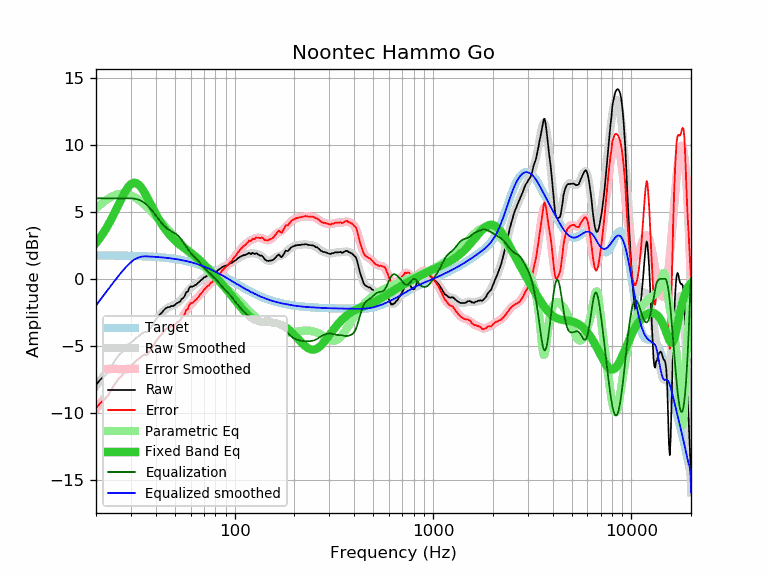

Values plotted in this chart, from the file beside it:
frequency, raw, error, smoothed, error_smoothed, equalization, parametric_eq, equalized_raw, equalized_smoothed, target
20, -7.92, -9.66, -7.98, -9.73, 6.00, 2.67, -1.92, -1.98, 1.74
21, -7.52, -9.26, -7.57, -9.31, 6.00, 3.07, -1.52, -1.57, 1.74
22, -7.27, -9.01, -7.17, -8.91, 6.00, 3.52, -1.27, -1.17, 1.74
23, -6.97, -8.70, -6.79, -8.53, 6.00, 4.00, -0.97, -0.79, 1.74
24, -6.48, -8.21, -6.43, -8.17, 6.00, 4.50, -0.48, -0.43, 1.74
25, -6.07, -7.80, -6.09, -7.82, 6.00, 5.02, -0.07, -0.09, 1.73
26, -5.71, -7.44, -5.77, -7.50, 6.00, 5.55, 0.29, 0.23, 1.73
27, -5.49, -7.21, -5.47, -7.20, 6.00, 6.04, 0.51, 0.53, 1.73
28, -5.15, -6.87, -5.20, -6.92, 6.00, 6.48, 0.85, 0.80, 1.72
29, -4.92, -6.63, -4.96, -6.68, 6.00, 6.82, 1.08, 1.04, 1.72
30, -4.76, -6.47, -4.75, -6.47, 6.00, 7.06, 1.24, 1.25, 1.71
31, -4.58, -6.28, -4.57, -6.28, 5.98, 7.16, 1.40, 1.41, 1.71
32, -4.39, -6.09, -4.41, -6.12, 5.94, 7.13, 1.55, 1.53, 1.70
33, -4.25, -5.94, -4.27, -5.97, 5.88, 6.99, 1.63, 1.61, 1.70
34, -4.09, -5.77, -4.14, -5.83, 5.79, 6.76, 1.71, 1.65, 1.69
35, -3.98, -5.66, -4.00, -5.68, 5.67, 6.47, 1.70, 1.67, 1.68
36, -3.99, -5.66, -3.85, -5.52, 5.52, 6.14, 1.54, 1.67, 1.67
37, -3.81, -5.47, -3.68, -5.35, 5.35, 5.81, 1.54, 1.66, 1.66
38, -3.61, -5.26, -3.50, -5.16, 5.16, 5.47, 1.55, 1.65, 1.65
39, -3.32, -4.96, -3.30, -4.95, 4.95, 5.15, 1.63, 1.64, 1.64
40, -3.05, -4.68, -3.10, -4.73, 4.73, 4.84, 1.68, 1.63, 1.63
41, -2.84, -4.46, -2.89, -4.51, 4.51, 4.55, 1.68, 1.62, 1.62
42, -2.66, -4.27, -2.70, -4.31, 4.31, 4.29, 1.65, 1.61, 1.61
43, -2.51, -4.10, -2.52, -4.12, 4.12, 4.05, 1.61, 1.60, 1.60
44, -2.33, -3.91, -2.38, -3.96, 3.96, 3.83, 1.63, 1.58, 1.58
45, -2.19, -3.76, -2.26, -3.82, 3.82, 3.62, 1.64, 1.57, 1.57
46, -2.13, -3.68, -2.16, -3.71, 3.71, 3.44, 1.59, 1.55, 1.55
47, -2.10, -3.63, -2.09, -3.62, 3.62, 3.27, 1.53, 1.54, 1.54
48, -2.03, -3.55, -2.03, -3.55, 3.55, 3.12, 1.52, 1.52, 1.52
49, -2.03, -3.53, -1.97, -3.47, 3.47, 2.98, 1.45, 1.50, 1.50
50, -1.94, -3.42, -1.91, -3.39, 3.39, 2.86, 1.45, 1.48, 1.48
51, -1.82, -3.28, -1.83, -3.30, 3.30, 2.74, 1.48, 1.46, 1.46
52, -1.77, -3.21, -1.74, -3.19, 3.19, 2.64, 1.42, 1.44, 1.44
53, -1.71, -3.13, -1.64, -3.06, 3.06, 2.54, 1.35, 1.42, 1.42
54, -1.51, -2.90, -1.51, -2.91, 2.91, 2.45, 1.40, 1.40, 1.40
55, -1.45, -2.82, -1.37, -2.74, 2.74, 2.36, 1.30, 1.38, 1.38
56, -1.28, -2.63, -1.22, -2.57, 2.57, 2.27, 1.29, 1.35, 1.35
57, -0.99, -2.31, -1.07, -2.40, 2.40, 2.19, 1.41, 1.33, 1.33
58, -0.96, -2.26, -0.93, -2.23, 2.23, 2.11, 1.27, 1.30, 1.30
59, -0.69, -1.96, -0.80, -2.07, 2.07, 2.03, 1.39, 1.27, 1.27
60, -0.57, -1.81, -0.69, -1.93, 1.93, 1.95, 1.37, 1.24, 1.24
61, -0.59, -1.80, -0.59, -1.81, 1.81, 1.87, 1.22, 1.22, 1.22
62, -0.55, -1.73, -0.51, -1.70, 1.70, 1.79, 1.15, 1.19, 1.19
63, -0.47, -1.62, -0.44, -1.59, 1.59, 1.70, 1.13, 1.16, 1.16
64, -0.44, -1.56, -0.37, -1.49, 1.49, 1.62, 1.06, 1.12, 1.12
65, -0.33, -1.42, -0.30, -1.39, 1.39, 1.53, 1.07, 1.09, 1.09
66, -0.26, -1.31, -0.23, -1.29, 1.29, 1.45, 1.03, 1.06, 1.06
67, -0.16, -1.18, -0.16, -1.18, 1.18, 1.36, 1.03, 1.02, 1.02
68, -0.07, -1.06, -0.08, -1.07, 1.07, 1.27, 1.01, 0.99, 0.99
69, -0.02, -0.97, -0.01, -0.96, 0.96, 1.18, 0.95, 0.95, 0.95
70, 0.11, -0.80, 0.07, -0.85, 0.85, 1.08, 0.97, 0.92, 0.92
71, 0.13, -0.75, 0.13, -0.75, 0.75, 0.99, 0.88, 0.88, 0.88
72, 0.19, -0.65, 0.19, -0.65, 0.65, 0.90, 0.85, 0.84, 0.84
73, 0.25, -0.55, 0.25, -0.56, 0.56, 0.81, 0.81, 0.81, 0.81
74, 0.27, -0.49, 0.29, -0.48, 0.48, 0.72, 0.75, 0.77, 0.77
75, 0.33, -0.40, 0.33, -0.40, 0.40, 0.62, 0.73, 0.73, 0.73
76, 0.41, -0.28, 0.37, -0.32, 0.32, 0.53, 0.73, 0.69, 0.69
77, 0.38, -0.27, 0.41, -0.24, 0.24, 0.44, 0.63, 0.65, 0.65
78, 0.46, -0.15, 0.44, -0.17, 0.17, 0.35, 0.63, 0.61, 0.61
79, 0.46, -0.11, 0.48, -0.09, 0.09, 0.26, 0.55, 0.57, 0.57
... 553 more rows
